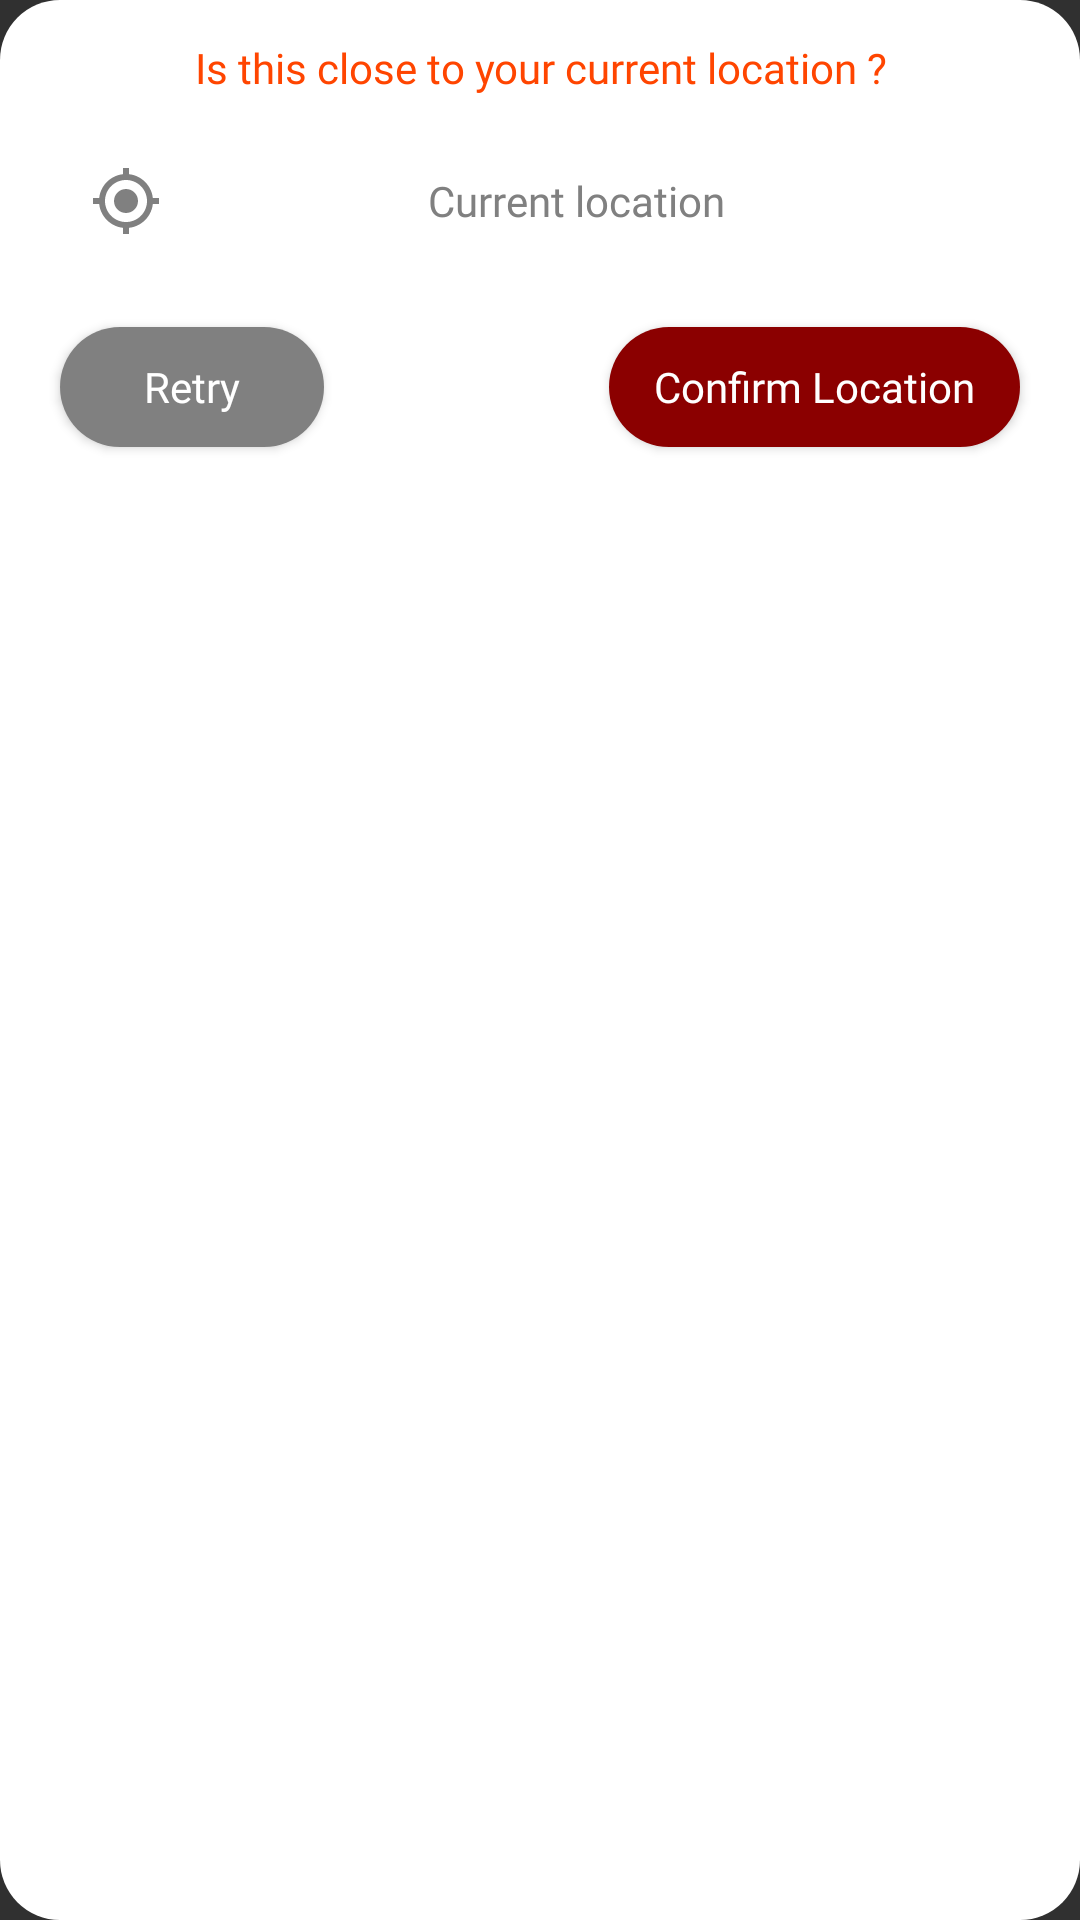

Layout XML and referenced resources for this Android screen:
<!-- AndroidManifest.xml: application theme AppTheme -->
<!-- res/layout/dialog_user_location.xml -->
<?xml version="1.0" encoding="utf-8"?>
<RelativeLayout xmlns:android="http://schemas.android.com/apk/res/android"
    xmlns:app="http://schemas.android.com/apk/res-auto"
    android:layout_width="match_parent"
    android:layout_height="wrap_content"
    android:background="@drawable/dialog_rounded">

    <TextView
        android:id="@+id/select_branch_text"
        android:layout_width="match_parent"
        android:layout_height="wrap_content"
        android:layout_alignParentTop="true"
        android:gravity="center"
        android:lineSpacingExtra="5dp"
        android:lines="1"
        android:paddingBottom="3dp"
        android:paddingEnd="15dp"
        android:paddingStart="15dp"
        android:paddingTop="3dp"
        android:text="@string/current_location"
        android:textColor="@color/colorAccent"
        android:textSize="14sp"
        app:fontFamily="@font/gothamrounded" />

    <TextView
        android:id="@+id/user_location"
        android:layout_width="match_parent"
        android:layout_height="wrap_content"
        android:layout_below="@id/select_branch_text"
        android:layout_gravity="center"
        android:layout_marginEnd="5dp"
        android:layout_marginStart="5dp"
        android:layout_marginTop="15dp"
        android:layout_marginBottom="15dp"
        android:drawableStart="@drawable/ic_my_location_black_24dp"
        android:fontFamily="@font/gothamrounded"
        android:gravity="center"
        android:padding="5dp"
        android:paddingEnd="15dp"
        android:paddingStart="15dp"
        android:text="Current location"
        android:textColor="@color/dark_gray"
        android:textSize="14sp" />

    <Button
        android:id="@+id/retry_location"
        android:layout_width="wrap_content"
        android:layout_height="40dp"
        android:layout_alignParentStart="true"
        android:layout_below="@id/user_location"
        android:layout_gravity="center"
        android:layout_margin="10dp"
        android:background="@drawable/bg_button7"
        android:padding="10dp"
        android:paddingEnd="15dp"
        android:paddingStart="15dp"
        android:text="@string/retry"
        android:textAllCaps="false"
        android:textColor="@color/white"
        android:textSize="14sp"
        app:fontFamily="@font/gothamrounded" />

    <Button
        android:id="@+id/confirm_location"
        android:layout_width="wrap_content"
        android:layout_height="40dp"
        android:layout_alignParentEnd="true"
        android:layout_below="@id/user_location"
        android:layout_gravity="center"
        android:layout_margin="10dp"
        android:background="@drawable/bg_button4"
        android:padding="10dp"
        android:paddingEnd="15dp"
        android:paddingStart="15dp"
        android:text="@string/confirm_location"
        android:textAllCaps="false"
        android:textColor="@color/white"
        android:textSize="14sp"
        app:fontFamily="@font/gothamrounded" />
</RelativeLayout>
<!-- resources referenced by this layout -->
<resources>
  <color name="colorAccent">#FF4500</color>
  <color name="dark_gray">#808080</color>
  <color name="white">#FFFFFF</color>
  <!-- drawable bg_button4 (drawable) -->
  <?xml version="1.0" encoding="utf-8"?>
  <shape xmlns:android="http://schemas.android.com/apk/res/android">
    <solid android:color="#8B0000" />
    <corners android:radius="80dp" />
    <padding
        android:bottom="7dp"
        android:left="7dp"
        android:right="7dp"
        android:top="7dp" />
  </shape>
  <!-- drawable bg_button7 (drawable) -->
  <?xml version="1.0" encoding="utf-8"?>
  <shape xmlns:android="http://schemas.android.com/apk/res/android">
    <solid android:color="#808080" />
    <corners android:radius="80dp" />
    <padding
        android:bottom="7dp"
        android:left="7dp"
        android:right="7dp"
        android:top="7dp" />
  </shape>
  <!-- drawable dialog_rounded (drawable) -->
  <?xml version="1.0" encoding="utf-8"?>
  <shape xmlns:android="http://schemas.android.com/apk/res/android">
    <solid android:color="@color/white" />
    <corners android:radius="20dp" />
    <padding
        android:bottom="10dp"
        android:left="10dp"
        android:right="10dp"
        android:top="10dp" />
  </shape>
  <!-- drawable ic_my_location_black_24dp (drawable) -->
  <vector xmlns:android="http://schemas.android.com/apk/res/android"
      android:width="24dp"
      android:height="24dp"
      android:viewportWidth="24.0"
      android:viewportHeight="24.0">
    <path
        android:fillColor="#808080"
        android:pathData="M12,8c-2.21,0 -4,1.79 -4,4s1.79,4 4,4 4,-1.79 4,-4 -1.79,-4 -4,-4zM20.94,11c-0.46,-4.17 -3.77,-7.48 -7.94,-7.94L13,1h-2v2.06C6.83,3.52 3.52,6.83 3.06,11L1,11v2h2.06c0.46,4.17 3.77,7.48 7.94,7.94L11,23h2v-2.06c4.17,-0.46 7.48,-3.77 7.94,-7.94L23,13v-2h-2.06zM12,19c-3.87,0 -7,-3.13 -7,-7s3.13,-7 7,-7 7,3.13 7,7 -3.13,7 -7,7z"/>
  </vector>
  <string name="confirm_location">Confirm Location</string>
  <string name="current_location">Is this close to your current location ?</string>
  <string name="retry">Retry</string>
  <style name="AppTheme" parent="Theme.AppCompat.NoActionBar">
          
          <item name="colorPrimary">@color/colorPrimary</item>
          <item name="colorPrimaryDark">@color/colorPrimaryDark</item>
          <item name="colorAccent">@color/colorAccent</item>
      </style>
  <color name="colorPrimary">#8B0000</color>
  <color name="colorPrimaryDark">#8B0000</color>
</resources>
